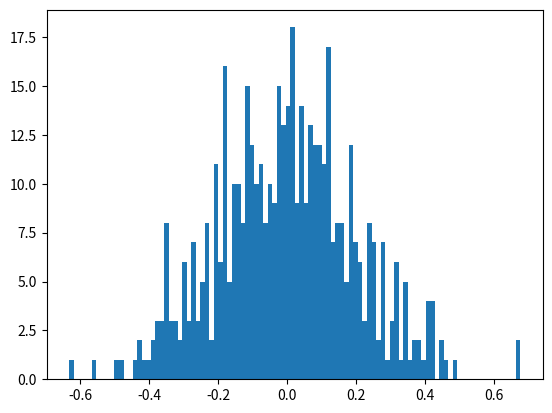
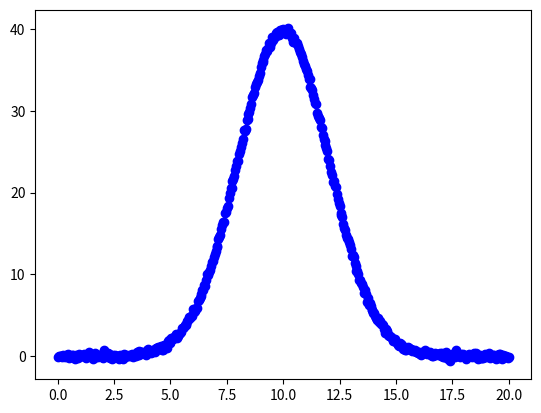

The script that saved these images, in order:
import numpy as np
import matplotlib.pyplot as plt
import scipy.optimize as spo
import random as r
import time
s=time.time()
#create the x array from 1 to "" and the uncertainty of y
x=np.array(range(0,481))/24
err=np.ones(len(x))/5

#This is the Gaussian density function
def gauss(x,u,s,a):
    return (a/(s*np.sqrt(2*np.pi)))*np.exp((-1/2)*((x-u)/s)**2)
#This would be the "y" axis data values but this is randomized a little bit, 
#since gra is an array of random numbers
var=np.random.normal(0,err,len(x))
g=gauss(x,10,2,200)+var
#Plotting the data with it's uncertainties.
plt.figure()
plt.hist(var,bins=100)
plt.figure()
plt.errorbar(x,g,yerr=err,fmt='o',color='blue')
cf,covr=spo.curve_fit(gauss,x,g,[10,3,100],sigma=err)
gr=gauss(x,cf[0],cf[1],cf[2])
chisq=sum(((g-gr)/err)**2)/(len(g)-3)
erp=np.sqrt(np.diag(covr))
e=time.time()

print(covr)
print(f'It took {e-s:5.4} seconds.')
print(f'𝛘2={chisq:3.3}.')
print(f'μ={cf[0]:1.4}±{erp[0]:6.2}, '\
f'σ={cf[1]:1.3}±{erp[1]:6.2}, '\
f'and A={cf[2]:1.4}±{erp[2]:5.2}')
plt.plot(x,gr,'r')